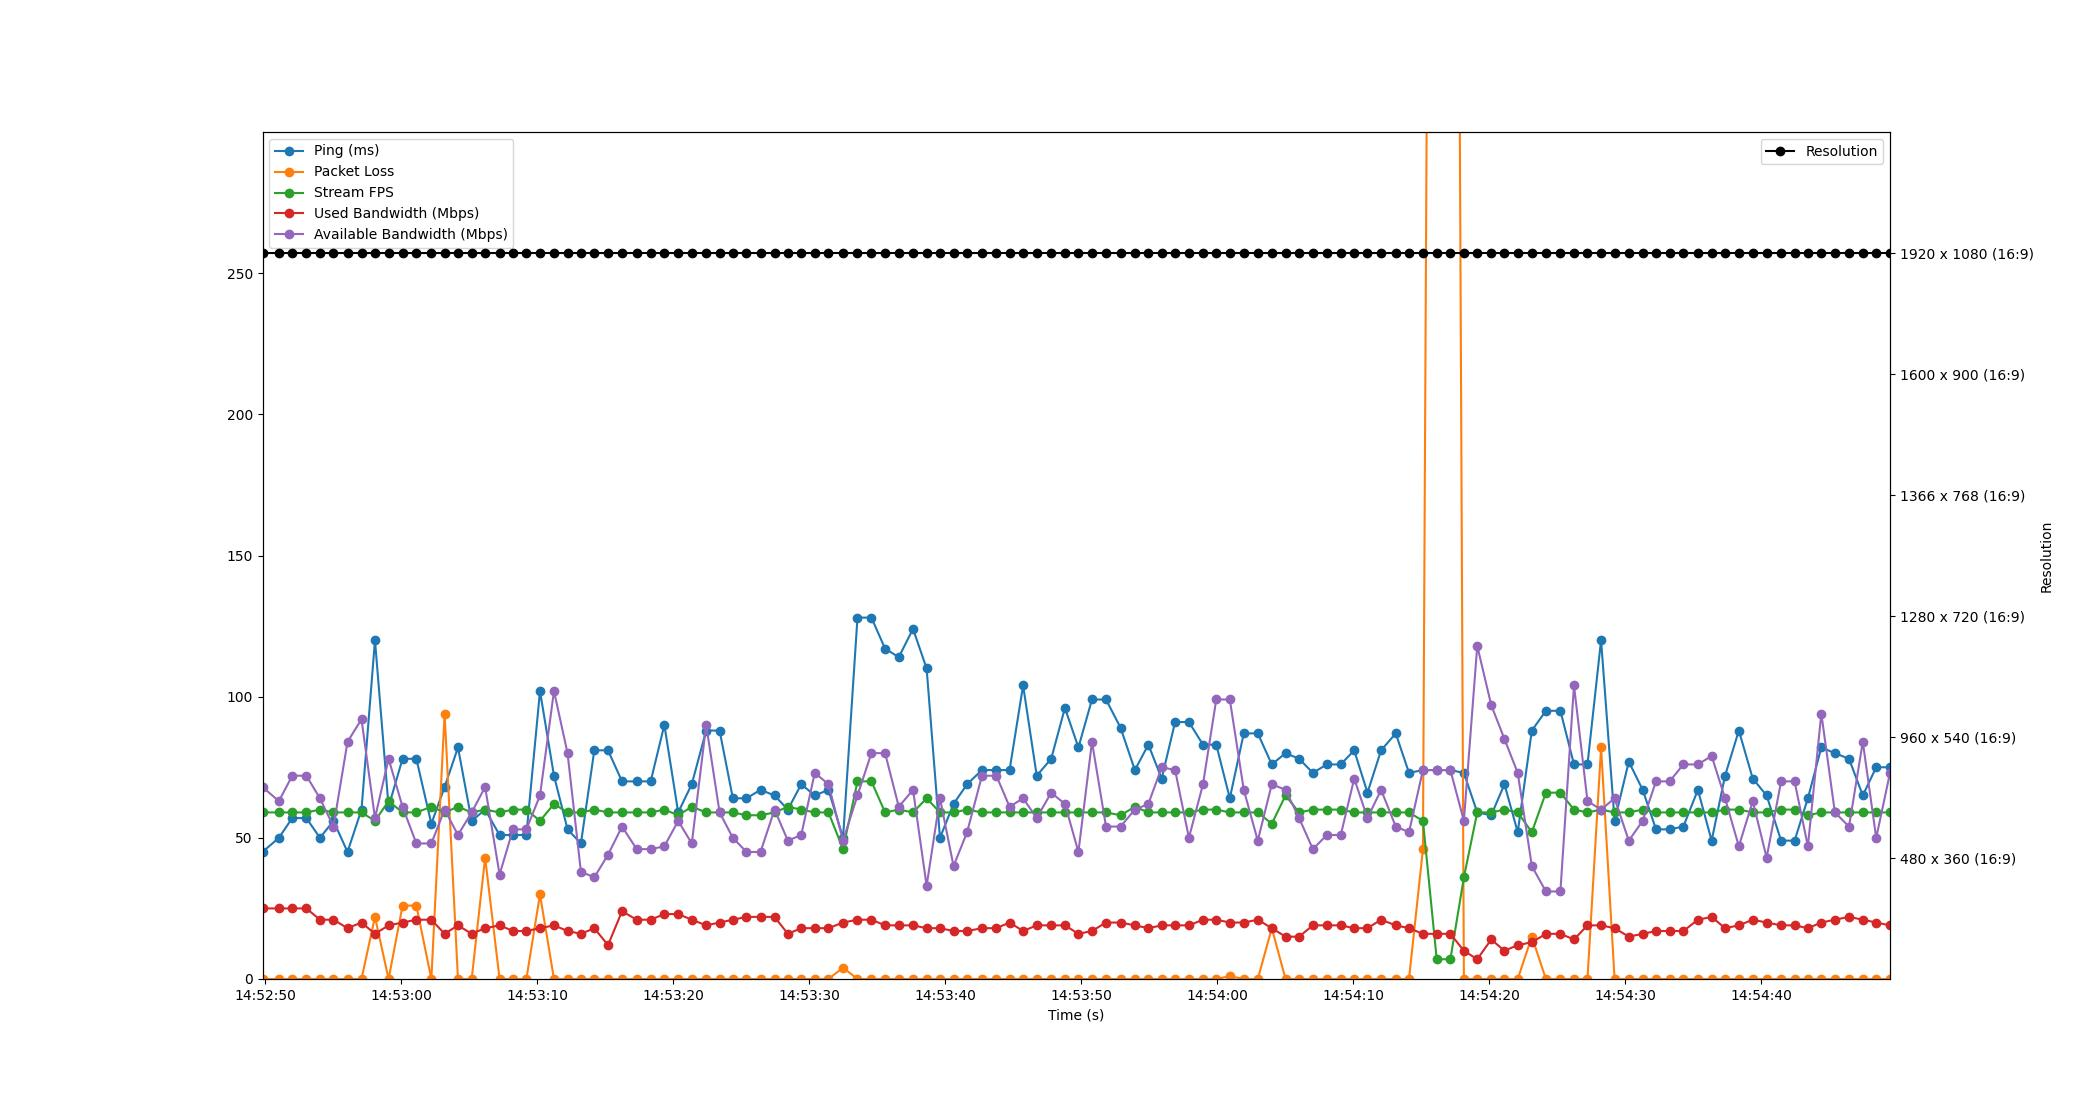

Values plotted in this chart, from the file beside it:
Time, Timestamp, Ping, Packet Loss, Stream FPS, Used Bandwidth, Resolution, Available Bandwidth
1.9073486328125e-06, 2023-07-19 14:52:49.816792, 45, 0, 59, 25, 1920 x 1080 (16:9), 68
1.205, 2023-07-19 14:52:51.021389, 50, 0, 59, 25, 1920 x 1080 (16:9), 63
2.187, 2023-07-19 14:52:52.003857, 57, 0, 59, 25, 1920 x 1080 (16:9), 72
3.225, 2023-07-19 14:52:53.042259, 57, 0, 59, 25, 1920 x 1080 (16:9), 72
4.223, 2023-07-19 14:52:54.040001, 50, 0, 60, 21, 1920 x 1080 (16:9), 64
5.218, 2023-07-19 14:52:55.034497, 56, 0, 59, 21, 1920 x 1080 (16:9), 54
6.25, 2023-07-19 14:52:56.066534, 45, 0, 59, 18, 1920 x 1080 (16:9), 84
7.278, 2023-07-19 14:52:57.094513, 60, 0, 59, 20, 1920 x 1080 (16:9), 92
8.268, 2023-07-19 14:52:58.084661, 120, 22, 56, 16, 1920 x 1080 (16:9), 57
9.269, 2023-07-19 14:52:59.086029, 61, 0, 63, 19, 1920 x 1080 (16:9), 78
10.3, 2023-07-19 14:53:00.112442, 78, 26, 59, 20, 1920 x 1080 (16:9), 61
11.31, 2023-07-19 14:53:01.126548, 78, 26, 59, 21, 1920 x 1080 (16:9), 48
12.41, 2023-07-19 14:53:02.228968, 55, 0, 61, 21, 1920 x 1080 (16:9), 48
13.39, 2023-07-19 14:53:03.204091, 68, 94, 59, 16, 1920 x 1080 (16:9), 60
14.37, 2023-07-19 14:53:04.186058, 82, 0, 61, 19, 1920 x 1080 (16:9), 51
15.38, 2023-07-19 14:53:05.192771, 56, 0, 59, 16, 1920 x 1080 (16:9), 59
16.37, 2023-07-19 14:53:06.182024, 60, 43, 60, 18, 1920 x 1080 (16:9), 68
17.43, 2023-07-19 14:53:07.245432, 51, 0, 59, 19, 1920 x 1080 (16:9), 37
18.41, 2023-07-19 14:53:08.230500, 51, 0, 60, 17, 1920 x 1080 (16:9), 53
19.4, 2023-07-19 14:53:09.214501, 51, 0, 60, 17, 1920 x 1080 (16:9), 53
20.4, 2023-07-19 14:53:10.215299, 102, 30, 56, 18, 1920 x 1080 (16:9), 65
21.43, 2023-07-19 14:53:11.243769, 72, 0, 62, 19, 1920 x 1080 (16:9), 102
22.42, 2023-07-19 14:53:12.240944, 53, 0, 59, 17, 1920 x 1080 (16:9), 80
23.41, 2023-07-19 14:53:13.223810, 48, 0, 59, 16, 1920 x 1080 (16:9), 38
24.39, 2023-07-19 14:53:14.208016, 81, 0, 60, 18, 1920 x 1080 (16:9), 36
25.4, 2023-07-19 14:53:15.215475, 81, 0, 59, 12, 1920 x 1080 (16:9), 44
26.43, 2023-07-19 14:53:16.246282, 70, 0, 59, 24, 1920 x 1080 (16:9), 54
27.51, 2023-07-19 14:53:17.322426, 70, 0, 59, 21, 1920 x 1080 (16:9), 46
28.54, 2023-07-19 14:53:18.352292, 70, 0, 59, 21, 1920 x 1080 (16:9), 46
29.54, 2023-07-19 14:53:19.357980, 90, 0, 60, 23, 1920 x 1080 (16:9), 47
30.56, 2023-07-19 14:53:20.374508, 59, 0, 58, 23, 1920 x 1080 (16:9), 56
31.56, 2023-07-19 14:53:21.373650, 69, 0, 61, 21, 1920 x 1080 (16:9), 48
32.61, 2023-07-19 14:53:22.431557, 88, 0, 59, 19, 1920 x 1080 (16:9), 90
33.6, 2023-07-19 14:53:23.418411, 88, 0, 59, 20, 1920 x 1080 (16:9), 59
34.58, 2023-07-19 14:53:24.393432, 64, 0, 59, 21, 1920 x 1080 (16:9), 50
35.58, 2023-07-19 14:53:25.394493, 64, 0, 58, 22, 1920 x 1080 (16:9), 45
36.61, 2023-07-19 14:53:26.426495, 67, 0, 58, 22, 1920 x 1080 (16:9), 45
37.64, 2023-07-19 14:53:27.458497, 65, 0, 59, 22, 1920 x 1080 (16:9), 60
38.62, 2023-07-19 14:53:28.436768, 60, 0, 61, 16, 1920 x 1080 (16:9), 49
39.6, 2023-07-19 14:53:29.420700, 69, 0, 60, 18, 1920 x 1080 (16:9), 51
40.6, 2023-07-19 14:53:30.412673, 65, 0, 59, 18, 1920 x 1080 (16:9), 73
41.61, 2023-07-19 14:53:31.421808, 67, 0, 59, 18, 1920 x 1080 (16:9), 69
42.68, 2023-07-19 14:53:32.493459, 50, 4, 46, 20, 1920 x 1080 (16:9), 49
43.74, 2023-07-19 14:53:33.554493, 128, 0, 70, 21, 1920 x 1080 (16:9), 65
44.76, 2023-07-19 14:53:34.578498, 128, 0, 70, 21, 1920 x 1080 (16:9), 80
45.77, 2023-07-19 14:53:35.583979, 117, 0, 59, 19, 1920 x 1080 (16:9), 80
46.77, 2023-07-19 14:53:36.590481, 114, 0, 60, 19, 1920 x 1080 (16:9), 61
47.82, 2023-07-19 14:53:37.637685, 124, 0, 59, 19, 1920 x 1080 (16:9), 67
48.82, 2023-07-19 14:53:38.637211, 110, 0, 64, 18, 1920 x 1080 (16:9), 33
49.8, 2023-07-19 14:53:39.618529, 50, 0, 59, 18, 1920 x 1080 (16:9), 64
50.8, 2023-07-19 14:53:40.616253, 62, 0, 59, 17, 1920 x 1080 (16:9), 40
51.8, 2023-07-19 14:53:41.612551, 69, 0, 60, 17, 1920 x 1080 (16:9), 52
52.89, 2023-07-19 14:53:42.705769, 74, 0, 59, 18, 1920 x 1080 (16:9), 72
53.95, 2023-07-19 14:53:43.766566, 74, 0, 59, 18, 1920 x 1080 (16:9), 72
54.92, 2023-07-19 14:53:44.734520, 74, 0, 59, 20, 1920 x 1080 (16:9), 61
55.91, 2023-07-19 14:53:45.729073, 104, 0, 59, 17, 1920 x 1080 (16:9), 64
56.91, 2023-07-19 14:53:46.731769, 72, 0, 59, 19, 1920 x 1080 (16:9), 57
57.98, 2023-07-19 14:53:47.793702, 78, 0, 59, 19, 1920 x 1080 (16:9), 66
58.99, 2023-07-19 14:53:48.804725, 96, 0, 59, 19, 1920 x 1080 (16:9), 62
59.98, 2023-07-19 14:53:49.795718, 82, 0, 59, 16, 1920 x 1080 (16:9), 45
... 59 more rows
